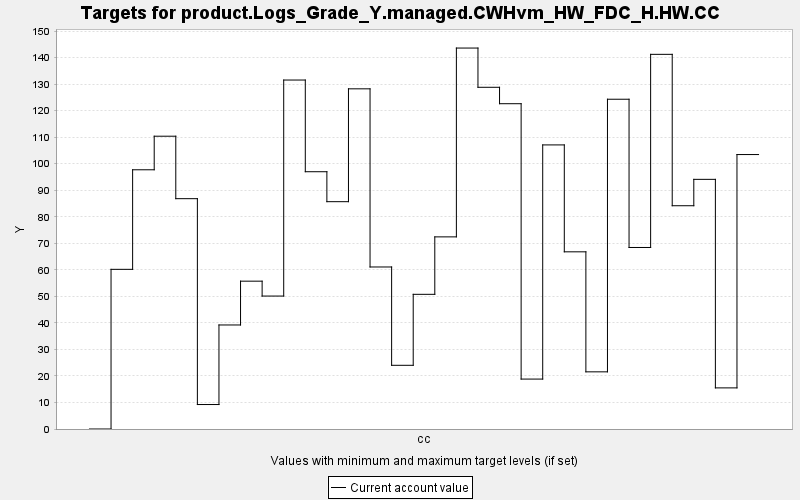

Source data for this figure (header and first rows):
TARGET, PERIOD, YEAR, PERIODWIDTH, MINIMUM, MAXIMUM, MINWEIGHT, MAXWEIGHT, CURRENT, SUMMARY
product.Logs_Grade_Y.managed.CWHvm_HW_FD…, 0, 0, 10.0, 0.0, 10000, 1.0, 1.0, 0.0, 0.0
product.Logs_Grade_Y.managed.CWHvm_HW_FD…, 1, 10, 10.0, 0.0, 10000, 1.0, 1.0, 60.19, 0.0
product.Logs_Grade_Y.managed.CWHvm_HW_FD…, 2, 20, 10.0, 0.0, 10000, 1.0, 1.0, 97.71, 0.0
product.Logs_Grade_Y.managed.CWHvm_HW_FD…, 3, 30, 10.0, 0.0, 10000, 1.0, 1.0, 110.4, 0.0
product.Logs_Grade_Y.managed.CWHvm_HW_FD…, 4, 40, 10.0, 0.0, 10000, 1.0, 1.0, 86.82, 0.0
product.Logs_Grade_Y.managed.CWHvm_HW_FD…, 5, 50, 10.0, 0.0, 10000, 1.0, 1.0, 9.224, 0.0
product.Logs_Grade_Y.managed.CWHvm_HW_FD…, 6, 60, 10.0, 0.0, 10000, 1.0, 1.0, 39.21, 0.0
product.Logs_Grade_Y.managed.CWHvm_HW_FD…, 7, 70, 10.0, 0.0, 10000, 1.0, 1.0, 55.73, 0.0
product.Logs_Grade_Y.managed.CWHvm_HW_FD…, 8, 80, 10.0, 0.0, 10000, 1.0, 1.0, 50.11, 0.0
product.Logs_Grade_Y.managed.CWHvm_HW_FD…, 9, 90, 10.0, 0.0, 10000, 1.0, 1.0, 131.5, 0.0
product.Logs_Grade_Y.managed.CWHvm_HW_FD…, 10, 100, 10.0, 0.0, 10000, 1.0, 1.0, 96.98, 0.0
product.Logs_Grade_Y.managed.CWHvm_HW_FD…, 11, 110, 10.0, 0.0, 10000, 1.0, 1.0, 85.69, 0.0
product.Logs_Grade_Y.managed.CWHvm_HW_FD…, 12, 120, 10.0, 0.0, 10000, 1.0, 1.0, 128.2, 0.0
product.Logs_Grade_Y.managed.CWHvm_HW_FD…, 13, 130, 10.0, 0.0, 10000, 1.0, 1.0, 61.07, 0.0
product.Logs_Grade_Y.managed.CWHvm_HW_FD…, 14, 140, 10.0, 0.0, 10000, 1.0, 1.0, 24.01, 0.0
product.Logs_Grade_Y.managed.CWHvm_HW_FD…, 15, 150, 10.0, 0.0, 10000, 1.0, 1.0, 50.77, 0.0
product.Logs_Grade_Y.managed.CWHvm_HW_FD…, 16, 160, 10.0, 0.0, 10000, 1.0, 1.0, 72.42, 0.0
product.Logs_Grade_Y.managed.CWHvm_HW_FD…, 17, 170, 10.0, 0.0, 10000, 1.0, 1.0, 143.6, 0.0
product.Logs_Grade_Y.managed.CWHvm_HW_FD…, 18, 180, 10.0, 0.0, 10000, 1.0, 1.0, 128.8, 0.0
product.Logs_Grade_Y.managed.CWHvm_HW_FD…, 19, 190, 10.0, 0.0, 10000, 1.0, 1.0, 122.6, 0.0
product.Logs_Grade_Y.managed.CWHvm_HW_FD…, 20, 200, 10.0, 0.0, 10000, 1.0, 1.0, 18.82, 0.0
product.Logs_Grade_Y.managed.CWHvm_HW_FD…, 21, 210, 10.0, 0.0, 10000, 1.0, 1.0, 107.1, 0.0
product.Logs_Grade_Y.managed.CWHvm_HW_FD…, 22, 220, 10.0, 0.0, 10000, 1.0, 1.0, 66.79, 0.0
product.Logs_Grade_Y.managed.CWHvm_HW_FD…, 23, 230, 10.0, 0.0, 10000, 1.0, 1.0, 21.55, 0.0
product.Logs_Grade_Y.managed.CWHvm_HW_FD…, 24, 240, 10.0, 0.0, 10000, 1.0, 1.0, 124.3, 0.0
product.Logs_Grade_Y.managed.CWHvm_HW_FD…, 25, 250, 10.0, 0.0, 10000, 1.0, 1.0, 68.42, 0.0
product.Logs_Grade_Y.managed.CWHvm_HW_FD…, 26, 260, 10.0, 0.0, 10000, 1.0, 1.0, 141.2, 0.0
product.Logs_Grade_Y.managed.CWHvm_HW_FD…, 27, 270, 10.0, 0.0, 10000, 1.0, 1.0, 84.16, 0.0
product.Logs_Grade_Y.managed.CWHvm_HW_FD…, 28, 280, 10.0, 0.0, 10000, 1.0, 1.0, 94.11, 0.0
product.Logs_Grade_Y.managed.CWHvm_HW_FD…, 29, 290, 10.0, 0.0, 10000, 1.0, 1.0, 15.5, 0.0
product.Logs_Grade_Y.managed.CWHvm_HW_FD…, 30, 300, 10.0, 0.0, 10000, 1.0, 1.0, 103.5, 0.0
